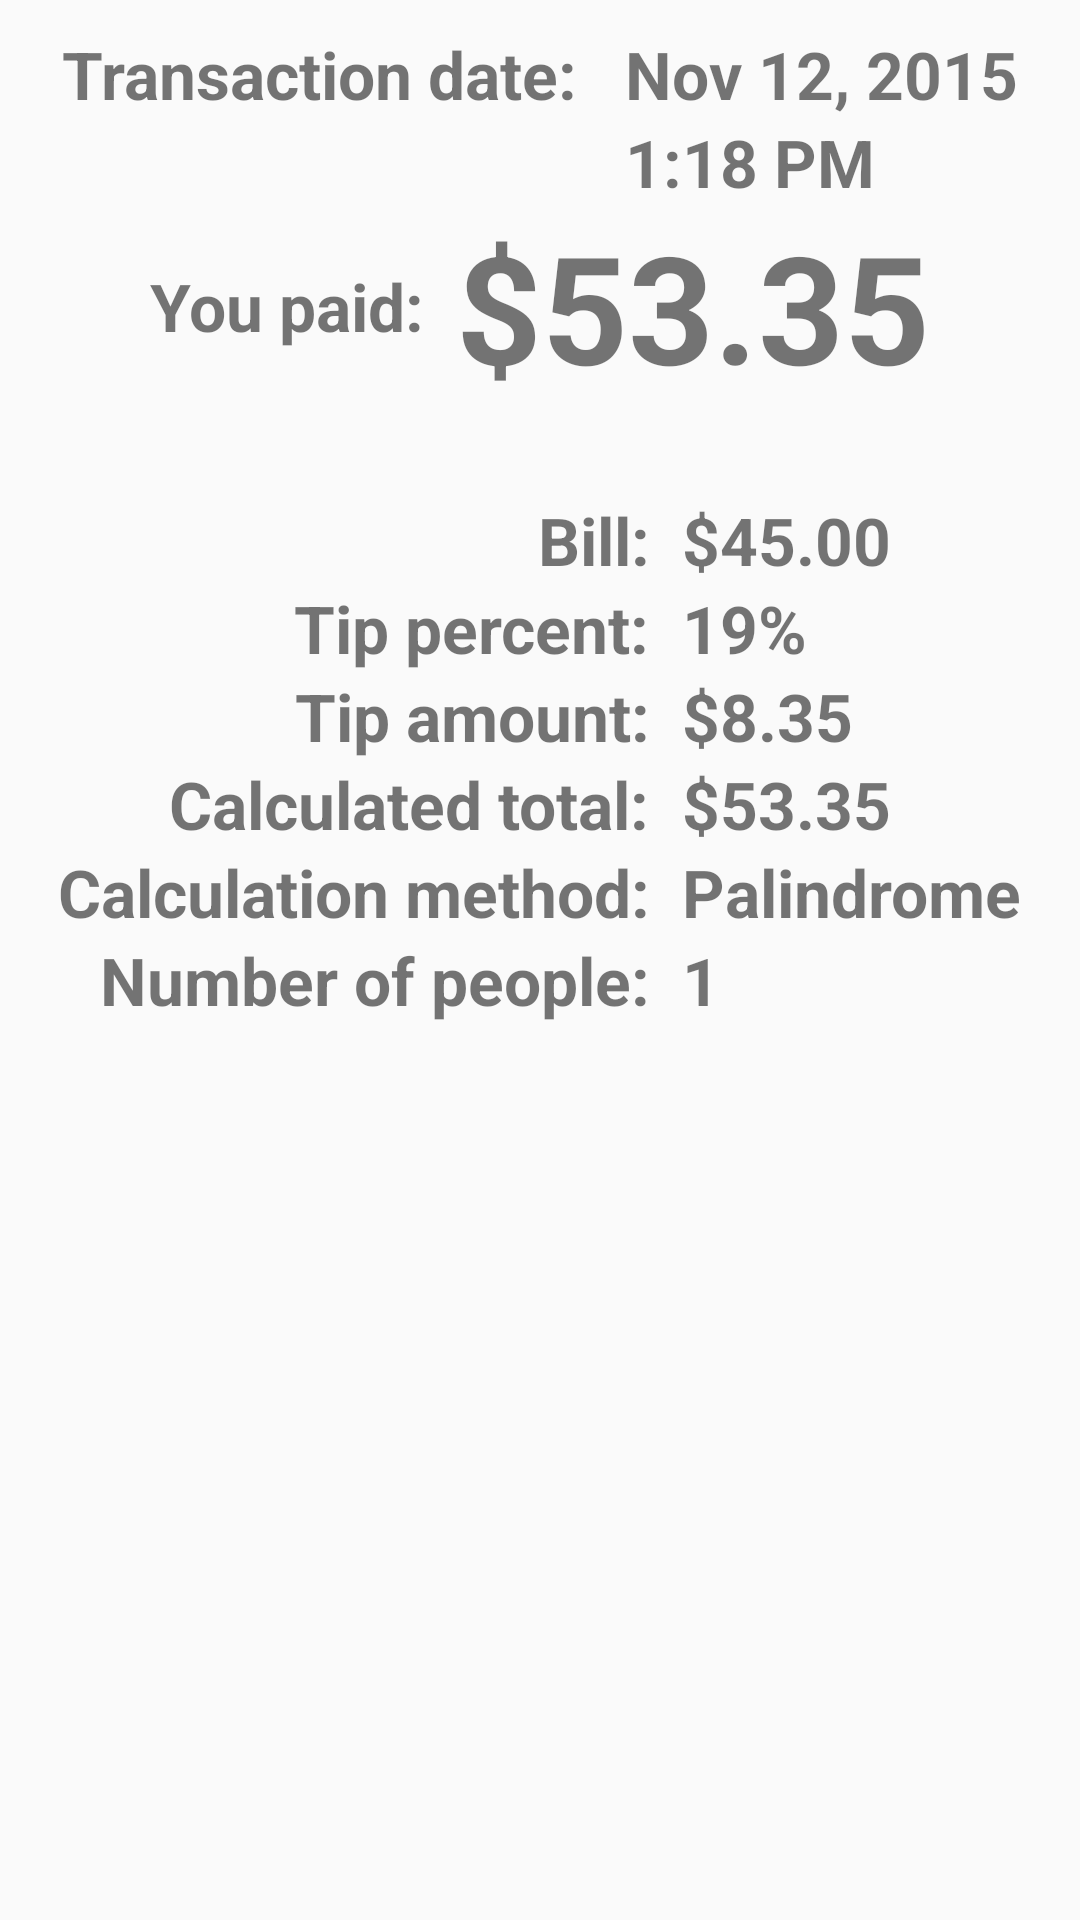

Produce the Android XML layout that renders to this screen, including the resource entries it uses.
<!-- AndroidManifest.xml: application theme AppTheme -->
<!-- res/layout/history_detail_activity.xml -->
<?xml version="1.0" encoding="utf-8"?>
<LinearLayout xmlns:android="http://schemas.android.com/apk/res/android"
    android:orientation="vertical"
    android:layout_width="match_parent"
    android:layout_height="match_parent">

    <LinearLayout
        android:layout_width="match_parent"
        android:layout_height="wrap_content"
        android:orientation="vertical"
        android:layout_marginTop="10dp">

        <RelativeLayout
            android:id="@+id/detail_date_layout"
            android:layout_width="wrap_content"
            android:layout_height="wrap_content"
            android:layout_gravity="center_horizontal"
            >

            <TextView
                android:id="@+id/detail_date_label"
                android:layout_width="wrap_content"
                android:layout_height="wrap_content"
                android:text="@string/detail_date"
                style="@style/historyEntryTextFormat"/>

            <TextView
                android:id="@+id/detail_date_textView"
                android:layout_width="wrap_content"
                android:layout_height="wrap_content"
                android:text="Nov 12, 2015"
                style="@style/historyEntryTextFormat"
                android:layout_toRightOf="@+id/detail_date_label"
                />

            <TextView
                android:id="@+id/detail_time_textView"
                android:layout_width="wrap_content"
                android:layout_height="wrap_content"
                android:text="1:18 PM"
                android:layout_below="@+id/detail_date_textView"
                android:layout_alignLeft="@+id/detail_date_textView"
                style="@style/historyEntryTextFormat"/>

        </RelativeLayout>

        <LinearLayout
            android:layout_width="wrap_content"
            android:layout_height="wrap_content"
            android:orientation="horizontal"
            android:layout_gravity="center_horizontal">

            <TextView
                android:id="@+id/detail_you_paid_label"
                android:layout_width="wrap_content"
                android:layout_height="wrap_content"
                style="@style/historyEntryTextFormat"
                android:text="@string/detail_you_paid"
                android:layout_gravity="center_vertical"/>

            <TextView
                android:id="@+id/detail_you_paid_textView"
                android:layout_width="wrap_content"
                android:layout_height="wrap_content"
                android:textStyle="bold"
                android:textSize="50sp"
                android:text="$53.35"/>
        </LinearLayout>

    </LinearLayout>

    <LinearLayout
        android:layout_width="match_parent"
        android:layout_height="wrap_content"
        android:orientation="vertical"
        android:layout_marginTop="30dp">

        <RelativeLayout
            android:layout_width="wrap_content"
            android:layout_height="wrap_content"
            android:layout_gravity="center_horizontal">

            <TextView
                android:id="@+id/detail_bill_label"
                android:layout_width="wrap_content"
                android:layout_height="wrap_content"
                style="@style/historyEntryTextFormat"
                android:text="@string/detail_bill"
                android:layout_alignRight="@+id/detail_method_label"
                />

            <TextView
                android:id="@+id/detail_bill_textView"
                android:layout_width="wrap_content"
                android:layout_height="wrap_content"
                style="@style/historyEntryTextFormat"
                android:layout_toRightOf="@+id/detail_bill_label"
                android:text="$45.00"
                />

            <TextView
                android:id="@+id/detail_tip_percent_label"
                android:layout_width="wrap_content"
                android:layout_height="wrap_content"
                style="@style/historyEntryTextFormat"
                android:text="@string/detail_tip_percent"
                android:layout_below="@+id/detail_bill_textView"
                android:layout_alignRight="@+id/detail_method_label"
                />

            <TextView
                android:id="@+id/detail_tip_percent_textView"
                android:layout_width="wrap_content"
                android:layout_height="wrap_content"
                style="@style/historyEntryTextFormat"
                android:layout_below="@+id/detail_bill_textView"
                android:layout_toRightOf="@+id/detail_tip_percent_label"
                android:text="19%"
                />

            <TextView
                android:id="@+id/detail_tip_amount_label"
                android:layout_width="wrap_content"
                android:layout_height="wrap_content"
                style="@style/historyEntryTextFormat"
                android:text="@string/detail_tip_amount"
                android:layout_alignRight="@+id/detail_method_label"
                android:layout_below="@+id/detail_tip_percent_label"
                />

            <TextView
                android:id="@+id/detail_tip_amount_textView"
                android:layout_width="wrap_content"
                android:layout_height="wrap_content"
                style="@style/historyEntryTextFormat"
                android:text="$8.35"
                android:layout_below="@+id/detail_tip_percent_label"
                android:layout_toRightOf="@+id/detail_tip_amount_label"
                />

            <TextView
                android:id="@+id/detail_total_label"
                android:layout_width="wrap_content"
                android:layout_height="wrap_content"
                style="@style/historyEntryTextFormat"
                android:layout_alignRight="@+id/detail_method_label"
                android:text="@string/detail_calculated_total"
                android:layout_below="@id/detail_tip_amount_label"
                />

            <TextView
                android:id="@+id/detail_total_textView"
                android:layout_width="wrap_content"
                android:layout_height="wrap_content"
                style="@style/historyEntryTextFormat"
                android:text="$53.35"
                android:layout_below="@+id/detail_tip_amount_label"
                android:layout_toRightOf="@+id/detail_total_label"
                />

            <TextView
                android:id="@+id/detail_method_label"
                android:layout_width="wrap_content"
                android:layout_height="wrap_content"
                style="@style/historyEntryTextFormat"
                android:text="@string/detail_method"
                android:layout_below="@+id/detail_total_label"
                />

            <TextView
                android:id="@+id/detail_method_textView"
                android:layout_width="wrap_content"
                android:layout_height="wrap_content"
                style="@style/historyEntryTextFormat"
                android:text="Palindrome"
                android:layout_below="@+id/detail_total_label"
                android:layout_toRightOf="@+id/detail_method_label"
                />

            <TextView
                android:id="@+id/detail_number_label"
                android:layout_width="wrap_content"
                android:layout_height="wrap_content"
                style="@style/historyEntryTextFormat"
                android:text="@string/detail_number_people"
                android:layout_alignRight="@+id/detail_method_label"
                android:layout_below="@+id/detail_method_label"
                />

            <TextView
                android:id="@+id/detail_number_textView"
                android:layout_width="wrap_content"
                android:layout_height="wrap_content"
                style="@style/historyEntryTextFormat"
                android:text="1"
                android:layout_below="@+id/detail_method_label"
                android:layout_toRightOf="@+id/detail_number_label"
                />

        </RelativeLayout>

    </LinearLayout>
</LinearLayout>
<!-- resources referenced by this layout -->
<resources>
  <string name="detail_bill">"Bill:  "</string>
  <string name="detail_calculated_total">"Calculated total:  "</string>
  <string name="detail_date">"Transaction date:   "</string>
  <string name="detail_method">"Calculation method:  "</string>
  <string name="detail_number_people">"Number of people:  "</string>
  <string name="detail_tip_amount">"Tip amount:  "</string>
  <string name="detail_tip_percent">"Tip percent:  "</string>
  <string name="detail_you_paid">"You paid:  "</string>
  <style name="historyEntryTextFormat">
          <item name="android:textStyle">bold</item>
          <item name="android:textSize">22sp</item>
      </style>
  <style name="AppTheme" parent="Theme.AppCompat.Light.DarkActionBar">
          
          <item name="colorPrimary">@color/colorPrimary</item>
          <item name="colorPrimaryDark">@color/colorPrimaryDark</item>
          <item name="colorAccent">@color/colorAccent</item>
      </style>
  <!-- not gathered from this repository: default colours our renderer supplied (Android Studio template values) -->
  <color name="colorPrimary">#FF6200EE</color>
  <color name="colorPrimaryDark">#FF3700B3</color>
  <color name="colorAccent">#FF03DAC5</color>
</resources>
